Dataset: data (GitHub, nurddeenIbra/cropland-mapping). Classes: building, cropland, uncultivated land.

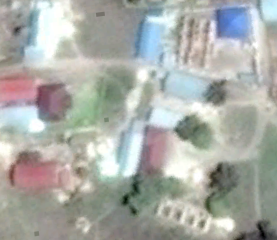
Label: building

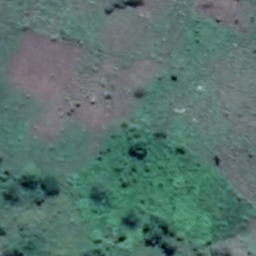
Label: cropland

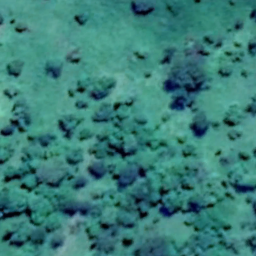
Label: uncultivated land

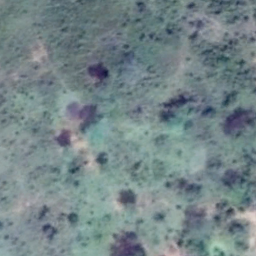
Label: uncultivated land

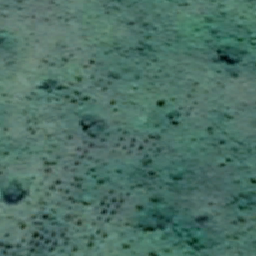
Label: cropland

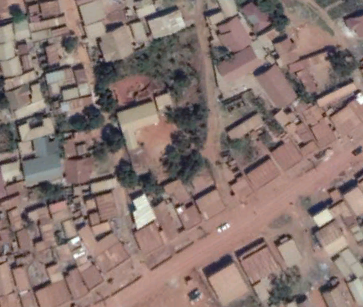
Label: building
